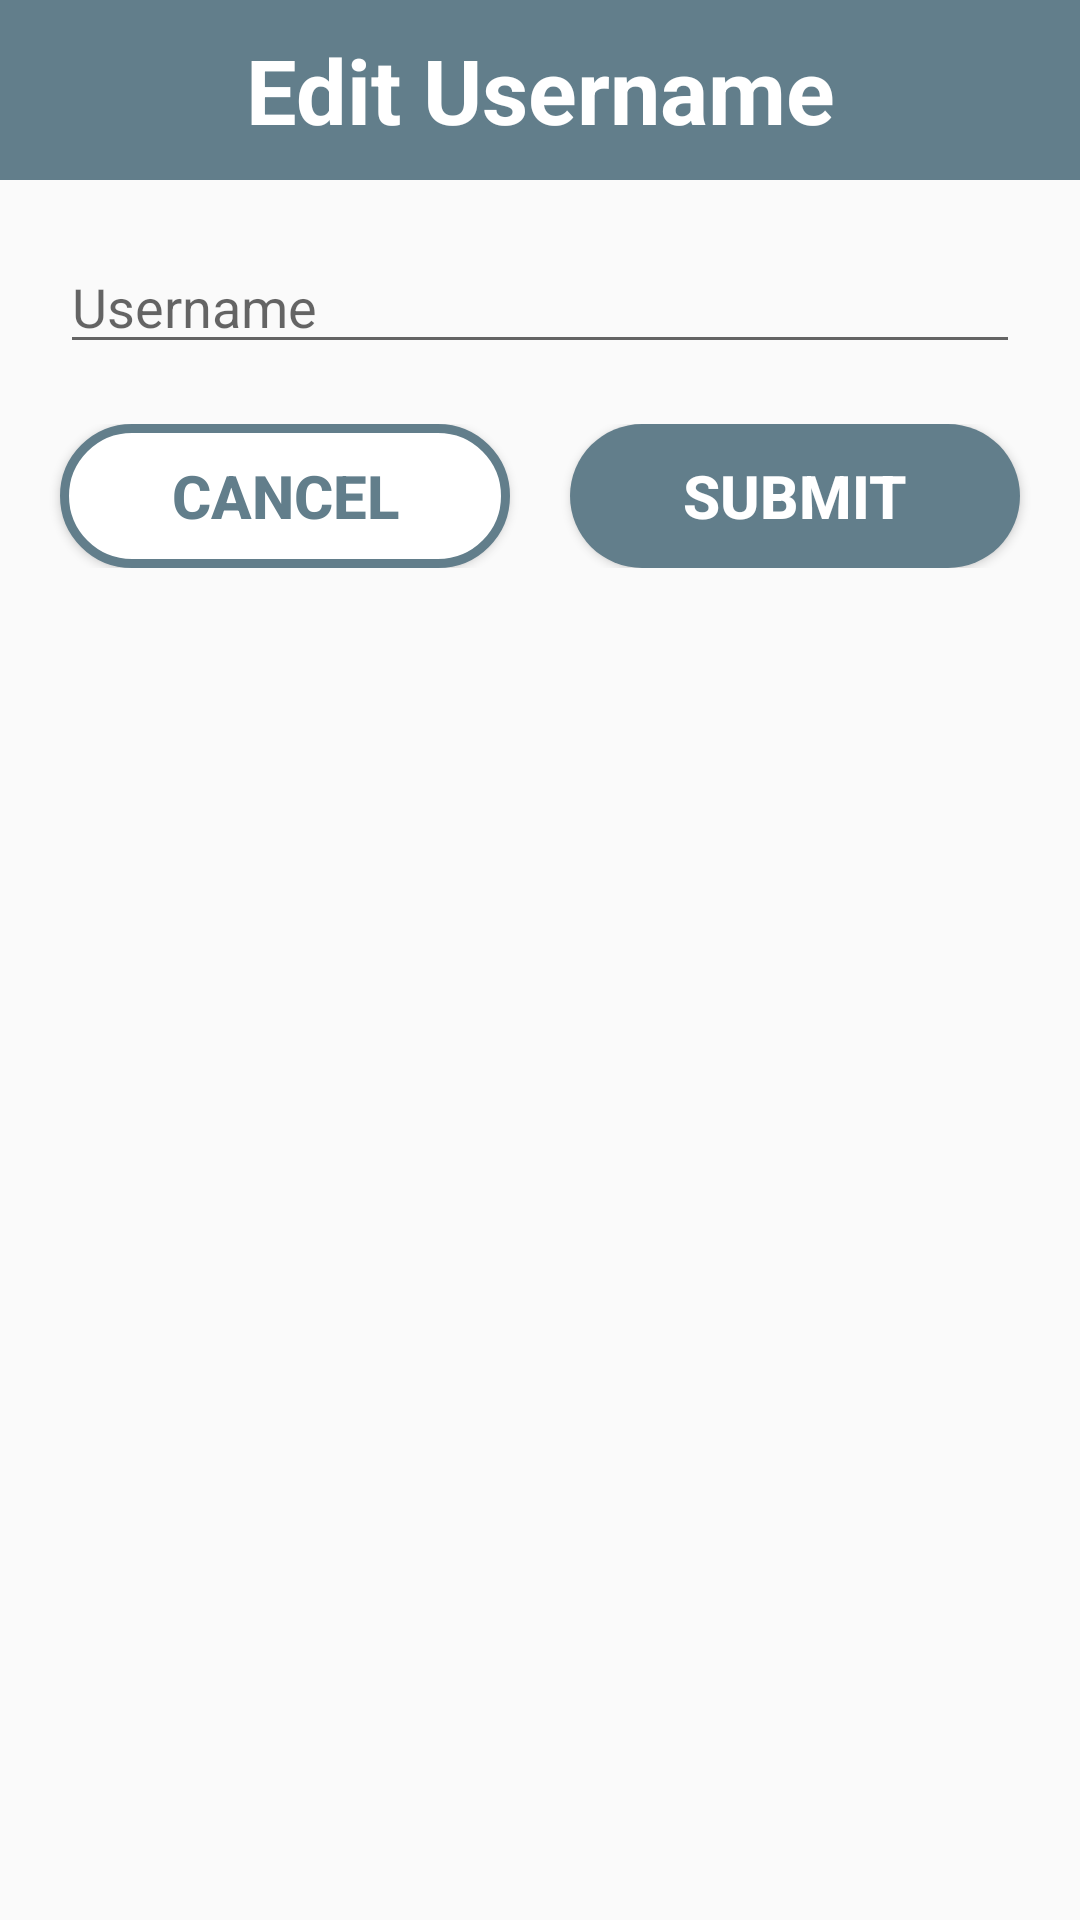

This screen was rendered from an Android layout file. Write that file and the resources it references.
<!-- AndroidManifest.xml: application theme AppTheme -->
<!-- res/layout/dialog_edit_name.xml -->
<?xml version="1.0" encoding="utf-8"?>
<LinearLayout xmlns:android="http://schemas.android.com/apk/res/android"
    android:orientation="vertical"
    android:layout_width="match_parent"
    android:layout_height="wrap_content">
    <TextView
        android:layout_width="match_parent"
        android:layout_height="60dp"
        android:background="@color/colorMain"
        android:text="@string/editName"
        android:textSize="30sp"
        android:textColor="@color/colorWhite"
        android:textStyle="bold"
        android:gravity="center"/>
    <LinearLayout
        android:layout_width="match_parent"
        android:layout_height="wrap_content"
        android:orientation="vertical"
        android:layout_marginTop="20dp"
        android:layout_marginHorizontal="20dp">
        <TextView
            android:id="@+id/tv_edit_username"
            android:layout_width="wrap_content"
            android:layout_height="wrap_content"
            android:paddingLeft="36dp"
            android:paddingStart="36dp"
            android:layout_marginBottom="-10dp"
            android:text="@string/username"
            android:textColor="@color/colorMain"
            android:visibility="gone"/>
        <EditText
            android:id="@+id/et_edit_username"
            android:layout_width="match_parent"
            android:layout_height="wrap_content"
            android:ems="20"
            android:inputType="text"
            android:drawableStart="@drawable/ic_person"
            android:drawableLeft="@drawable/ic_person"
            android:drawablePadding="10dp"
            android:hint="@string/username"
            android:autofillHints="username" />
    </LinearLayout>
    <TextView
        android:id="@+id/tv_username_error"
        android:layout_width="match_parent"
        android:layout_height="wrap_content"
        android:layout_marginHorizontal="20dp"
        android:textColor="@color/colorRed"
        android:drawableLeft="@drawable/ic_warning_red"
        android:drawableStart="@drawable/ic_warning_red"
        android:drawablePadding="5dp"
        android:visibility="gone"/>
    <LinearLayout
        android:layout_width="match_parent"
        android:layout_height="wrap_content"
        android:orientation="horizontal"
        android:layout_marginVertical="20dp"
        android:layout_marginHorizontal="10dp">
        <Button
            android:id="@+id/btn_cnacel"
            android:layout_width="0dp"
            android:layout_height="wrap_content"
            android:layout_weight="1"
            android:layout_marginHorizontal="10dp"
            android:background="@drawable/btn_round_white_border"
            android:text="@string/cancel"
            android:textColor="@color/colorMain"
            android:textStyle="bold"
            android:textSize="20sp" />
        <Button
            android:id="@+id/btn_submit"
            android:layout_width="0dp"
            android:layout_height="wrap_content"
            android:layout_weight="1"
            android:layout_marginHorizontal="10dp"
            android:background="@drawable/btn_round_main"
            android:text="@string/submit"
            android:textColor="@color/colorWhite"
            android:textStyle="bold"
            android:textSize="20sp" />
    </LinearLayout>
</LinearLayout>
<!-- resources referenced by this layout -->
<resources>
  <color name="colorMain">#627e8b</color>
  <color name="colorRed">#FF6666</color>
  <color name="colorWhite">#FFFFFF</color>
  <!-- drawable btn_round_main (drawable) -->
  <?xml version="1.0" encoding="utf-8"?>
  <selector xmlns:android="http://schemas.android.com/apk/res/android">
      <item android:state_pressed="false">
          <shape android:shape="rectangle">
              <corners android:radius="30dp" />
              <solid android:color="@color/colorMain"/>
          </shape>
      </item>
      <item android:state_pressed="true">
          <shape android:shape="rectangle">
              <corners android:radius="30dp" />
              <solid android:color="@color/colorSecond"/>
          </shape>
      </item>
  </selector>
  <!-- drawable btn_round_white_border (drawable) -->
  <?xml version="1.0" encoding="utf-8"?>
  <selector xmlns:android="http://schemas.android.com/apk/res/android">
      <item android:state_pressed="false">
          <shape android:shape="rectangle">
              <stroke
                  android:width="3dp"
                  android:color="@color/colorMain"/>
              <corners android:radius="30dp" />
              <solid android:color="@color/colorWhite"/>
          </shape>
      </item>
      <item android:state_pressed="true">
          <shape android:shape="rectangle">
              <stroke
                  android:width="3dp"
                  android:color="@color/colorMain"/>
              <corners android:radius="30dp" />
              <solid android:color="@color/colorSecond"/>
          </shape>
      </item>
  </selector>
  <string name="cancel">Cancel</string>
  <string name="editName">Edit Username</string>
  <string name="submit">Submit</string>
  <string name="username">Username</string>
  <style name="AppTheme" parent="Theme.AppCompat.Light.NoActionBar">
          
          <item name="colorPrimary">@color/colorPrimary</item>
          <item name="colorPrimaryDark">@color/colorPrimaryDark</item>
          <item name="colorAccent">@color/colorMain</item>
      </style>
  <color name="colorSecond">#006666</color>
  <color name="colorPrimary">#6200EE</color>
  <color name="colorPrimaryDark">#3700B3</color>
</resources>
